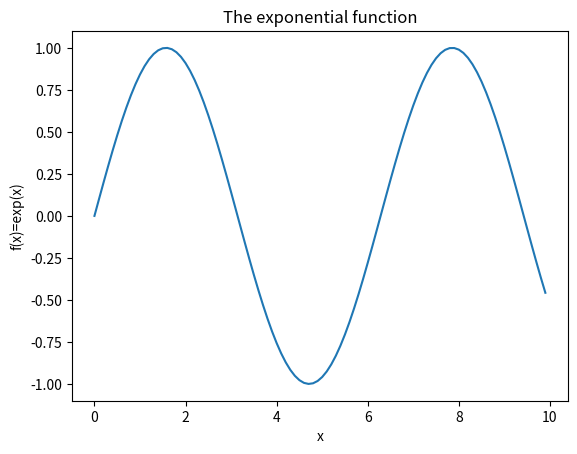

Recreate this plot in Python.
## exercise 0.5.1
import matplotlib.pyplot as plt
import numpy as np

x = np.arange(0, 10, 0.1)
f = np.sin(x)

plt.figure(1)
plt.plot(x, f)
plt.xlabel("x")
plt.ylabel("f(x)=exp(x)")
plt.title("The exponential function")
plt.show()
